Run: headless pygame with SDL's dummy video driver; simulated clock (each Clock.tick advances the game by its frame time, no real sleeping); random seed 0; keys injected as events and as key.get_pressed() state; no mouse input.
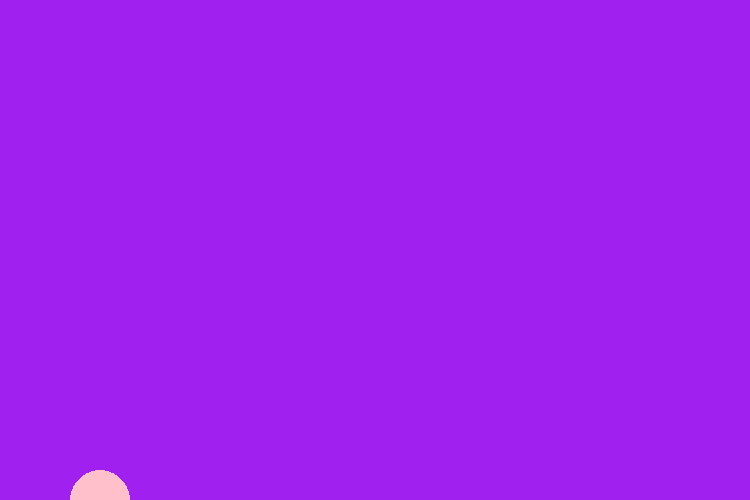
Frame 1 of 4 · flips 1–60 · no input
Frame 2 of 4 · flips 61–180 · tapped SPACE, RETURN · held RIGHT (→), D · screen unchanged from frame 1, image omitted
Frame 3 of 4 · flips 181–300 · held DOWN (↓), S · screen unchanged from frame 2, image omitted
Frame 4 of 4 · flips 301–420 · held LEFT (←), A, UP (↑), W · screen unchanged from frame 3, image omitted

The pygame program that drew these frames:

import pygame


pygame.init()
screen = pygame.display.set_mode((750,500))
clock = pygame.time.Clock()
running = True 
dt = 0

while running:

    for event in pygame.event.get():
        if event.type == pygame.QUIT:
            running = False
    screen.fill('purple')

    pygame.draw.circle(screen, 'pink',(100,500),30)





    pygame.display.flip()
    clock.tick(60)
pygame.quit
